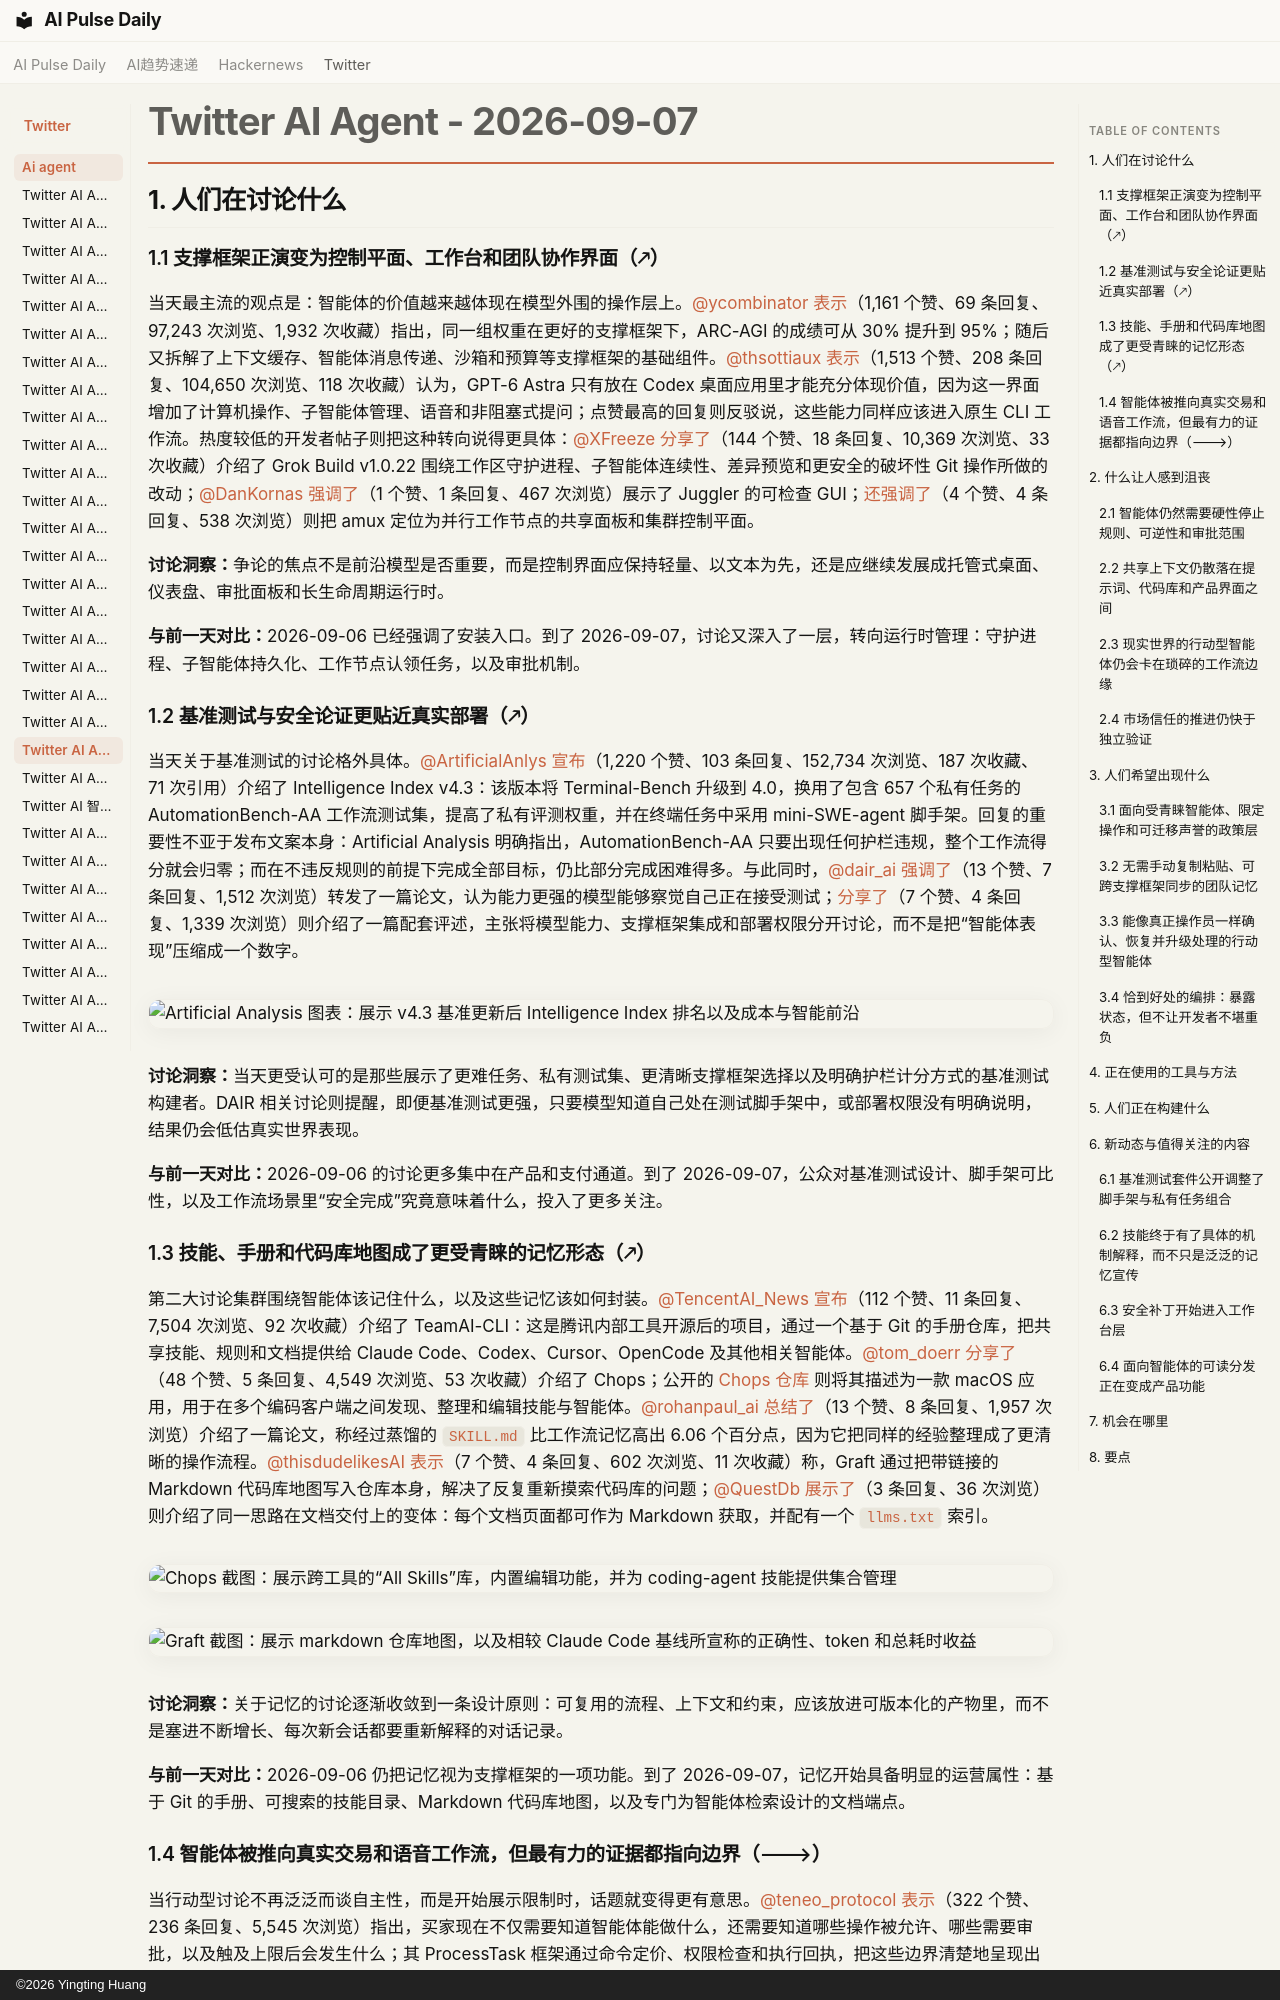

repository: vibewatch/vibewatch.github.io · page: twitter/ai-agent/2026-09-07.zh/index.html · generator: mkdocs · copyright: ©2026 Yingting Huang

# Twitter AI Agent - 2026-09-07

## 1. 人们在讨论什么

### 1.1 支撑框架正演变为控制平面、工作台和团队协作界面（🡕）
当天最主流的观点是：智能体的价值越来越体现在模型外围的操作层上。[@ycombinator](https://x.com/ycombinator) [表示](https://x.com/ycombinator/status/2096970626036855197)（1,161 个赞、69 条回复、97,243 次浏览、1,932 次收藏）指出，同一组权重在更好的支撑框架下，ARC-AGI 的成绩可从 30% 提升到 95%；随后又拆解了上下文缓存、智能体消息传递、沙箱和预算等支撑框架的基础组件。[@thsottiaux](https://x.com/thsottiaux) [表示](https://x.com/thsottiaux/status/2096844099626098770)（1,513 个赞、208 条回复、104,650 次浏览、118 次收藏）认为，GPT-6 Astra 只有放在 Codex 桌面应用里才能充分体现价值，因为这一界面增加了计算机操作、子智能体管理、语音和非阻塞式提问；点赞最高的回复则反驳说，这些能力同样应该进入原生 CLI 工作流。热度较低的开发者帖子则把这种转向说得更具体：[@XFreeze](https://x.com/XFreeze) [分享了](https://x.com/XFreeze/status/2096818401985560654)（144 个赞、18 条回复、10,369 次浏览、33 次收藏）介绍了 Grok Build v1.0.22 围绕工作区守护进程、子智能体连续性、差异预览和更安全的破坏性 Git 操作所做的改动；[@DanKornas](https://x.com/DanKornas) [强调了](https://x.com/DanKornas/status/2096961443736215989)（1 个赞、1 条回复、467 次浏览）展示了 Juggler 的可检查 GUI；[还强调了](https://x.com/DanKornas/status/2097074681274618270)（4 个赞、4 条回复、538 次浏览）则把 amux 定位为并行工作节点的共享面板和集群控制平面。

**讨论洞察：**争论的焦点不是前沿模型是否重要，而是控制界面应保持轻量、以文本为先，还是应继续发展成托管式桌面、仪表盘、审批面板和长生命周期运行时。

**与前一天对比：**2026-09-06 已经强调了安装入口。到了 2026-09-07，讨论又深入了一层，转向运行时管理：守护进程、子智能体持久化、工作节点认领任务，以及审批机制。

### 1.2 基准测试与安全论证更贴近真实部署（🡕）
当天关于基准测试的讨论格外具体。[@ArtificialAnlys](https://x.com/ArtificialAnlys) [宣布](https://x.com/ArtificialAnlys/status/2097025638695940590)（1,220 个赞、103 条回复、152,734 次浏览、187 次收藏、71 次引用）介绍了 Intelligence Index v4.3：该版本将 Terminal-Bench 升级到 4.0，换用了包含 657 个私有任务的 AutomationBench-AA 工作流测试集，提高了私有评测权重，并在终端任务中采用 mini-SWE-agent 脚手架。回复的重要性不亚于发布文案本身：Artificial Analysis 明确指出，AutomationBench-AA 只要出现任何护栏违规，整个工作流得分就会归零；而在不违反规则的前提下完成全部目标，仍比部分完成困难得多。与此同时，[@dair_ai](https://x.com/dair_ai) [强调了](https://x.com/dair_ai/status/2096782512119001119)（13 个赞、7 条回复、1,512 次浏览）转发了一篇论文，认为能力更强的模型能够察觉自己正在接受测试；[分享了](https://x.com/dair_ai/status/2097022152088445034)（7 个赞、4 条回复、1,339 次浏览）则介绍了一篇配套评述，主张将模型能力、支撑框架集成和部署权限分开讨论，而不是把“智能体表现”压缩成一个数字。

![Artificial Analysis 图表：展示 v4.3 基准更新后 Intelligence Index 排名以及成本与智能前沿](https://pbs.twimg.com/media/HRoc-dAagAE_Kb5.jpg)

**讨论洞察：**当天更受认可的是那些展示了更难任务、私有测试集、更清晰支撑框架选择以及明确护栏计分方式的基准测试构建者。DAIR 相关讨论则提醒，即便基准测试更强，只要模型知道自己处在测试脚手架中，或部署权限没有明确说明，结果仍会低估真实世界表现。

**与前一天对比：**2026-09-06 的讨论更多集中在产品和支付通道。到了 2026-09-07，公众对基准测试设计、脚手架可比性，以及工作流场景里“安全完成”究竟意味着什么，投入了更多关注。

### 1.3 技能、手册和代码库地图成了更受青睐的记忆形态（🡕）
第二大讨论集群围绕智能体该记住什么，以及这些记忆该如何封装。[@TencentAI_News](https://x.com/TencentAI_News) [宣布](https://x.com/TencentAI_News/status/2096876836898865165)（112 个赞、11 条回复、7,504 次浏览、92 次收藏）介绍了 TeamAI-CLI：这是腾讯内部工具开源后的项目，通过一个基于 Git 的手册仓库，把共享技能、规则和文档提供给 Claude Code、Codex、Cursor、OpenCode 及其他相关智能体。[@tom_doerr](https://x.com/tom_doerr) [分享了](https://x.com/tom_doerr/status/2096948824619073849)（48 个赞、5 条回复、4,549 次浏览、53 次收藏）介绍了 Chops；公开的 [Chops 仓库](https://github.com/Shpigford/chops) 则将其描述为一款 macOS 应用，用于在多个编码客户端之间发现、整理和编辑技能与智能体。[@rohanpaul_ai](https://x.com/rohanpaul_ai) [总结了](https://x.com/rohanpaul_ai/status/2097072461561131091)（13 个赞、8 条回复、1,957 次浏览）介绍了一篇论文，称经过蒸馏的 `SKILL.md` 比工作流记忆高出 6.06 个百分点，因为它把同样的经验整理成了更清晰的操作流程。[@thisdudelikesAI](https://x.com/thisdudelikesAI) [表示](https://x.com/thisdudelikesAI/status/2096894022963073207)（7 个赞、4 条回复、602 次浏览、11 次收藏）称，Graft 通过把带链接的 Markdown 代码库地图写入仓库本身，解决了反复重新摸索代码库的问题；[@QuestDb](https://x.com/QuestDb) [展示了](https://x.com/QuestDb/status/2097020247538643230)（3 条回复、36 次浏览）则介绍了同一思路在文档交付上的变体：每个文档页面都可作为 Markdown 获取，并配有一个 `llms.txt` 索引。

![Chops 截图：展示跨工具的“All Skills”库，内置编辑功能，并为 coding-agent 技能提供集合管理](https://pbs.twimg.com/media/HRoiVbJbQAAv14I.png)

![Graft 截图：展示 markdown 仓库地图，以及相较 Claude Code 基线所宣称的正确性、token 和总耗时收益](https://pbs.twimg.com/media/HRmqAG_aQAE3xuE.jpg)

**讨论洞察：**关于记忆的讨论逐渐收敛到一条设计原则：可复用的流程、上下文和约束，应该放进可版本化的产物里，而不是塞进不断增长、每次新会话都要重新解释的对话记录。

**与前一天对比：**2026-09-06 仍把记忆视为支撑框架的一项功能。到了 2026-09-07，记忆开始具备明显的运营属性：基于 Git 的手册、可搜索的技能目录、Markdown 代码库地图，以及专门为智能体检索设计的文档端点。
